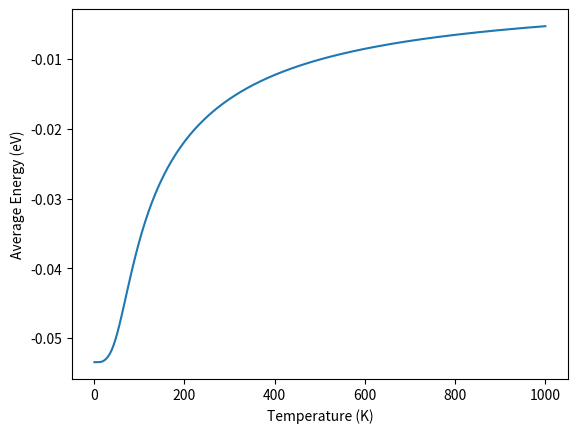

This chart was generated by the following Python code:
import numpy as np
import itertools

a = 1.1  # nm
dipole_strength = 0.08789  # electron charge - nm
eps_rel = 1.5

eps0 = 0.0552713        # (electron charge)^2 / (eV - nm)
boltzmann = 8.617e-5    # eV / K

k_un = 0.25 / (np.pi * eps0 * eps_rel)

N = 3 ** 7  # number of microstates

sqrt3half = np.sqrt(3) * 0.5

x = 0.5 * a
y = a * sqrt3half

r = np.array([
    [-x, y], [x, y],
    [-a, 0], [0, 0], [a, 0],
    [-x, -y], [x, -y]
])

e = np.array([[0, 1], [sqrt3half, -0.5], [-sqrt3half, -0.5]]) * dipole_strength


# def calculate(beta: float, electric_field: np.ndarray) -> tuple[float, np.ndarray]:
def calculate_energy_vec(electric_field):
    counter = 0
    energy_vec = np.zeros(N)
    polarization_vec = np.zeros((N, 2))
    for d0, d1, d2, d3, d4, d5, d6 in itertools.product(range(3), range(3), range(3), range(3),
                                                        range(3), range(3), range(3)):
        p = np.array([e[d0], e[d1], e[d2], e[d3], e[d4], e[d5], e[d6]])
        polarization_vec[counter] = np.sum(p, 0)
        energy_int = 0
        energy_ext = 0
        for ii in range(7):
            for jj in range(7):
                if not ii == jj:
                    dist_vec = r[ii] - r[jj]
                    dist_sq = sum(dist_vec * dist_vec)
                    energy_int += np.dot(p[jj], p[ii]) / dist_sq ** 1.5 - 3 * np.dot(p[ii], dist_vec) * np.dot(p[jj], dist_vec) / dist_sq ** 2.5
            energy_ext += np.dot(p[ii], electric_field)
        energy_vec[counter] = 0.5 * k_un * energy_int - energy_ext
        counter += 1
    return energy_vec

# def calculate_polarization_vec(electric_field):


if __name__ == "__main__":
    import matplotlib.pylab as plt

    pts = 1000

    temperatures = np.linspace(0, 1000, pts)
    temperatures[0] = 1e-6
    betas = 1 / (temperatures * boltzmann)
    E = np.array([0, 0])

    U_vec = calculate_energy_vec(E)
    average_energy = np.zeros(pts)

    for ii, b in enumerate(betas):
        z_vec = np.exp(-U_vec * b)
        z_inv = 1 / np.sum(z_vec)

        average_energy[ii] = z_inv * np.sum(U_vec * z_vec)
        # average_polarization = z_inv * np.sum(np.transpose(polarization_vec) * z_vec, 1)

    plt.plot(temperatures, average_energy)
    plt.xlabel("Temperature (K)")
    plt.ylabel("Average Energy (eV)")
    plt.show()

